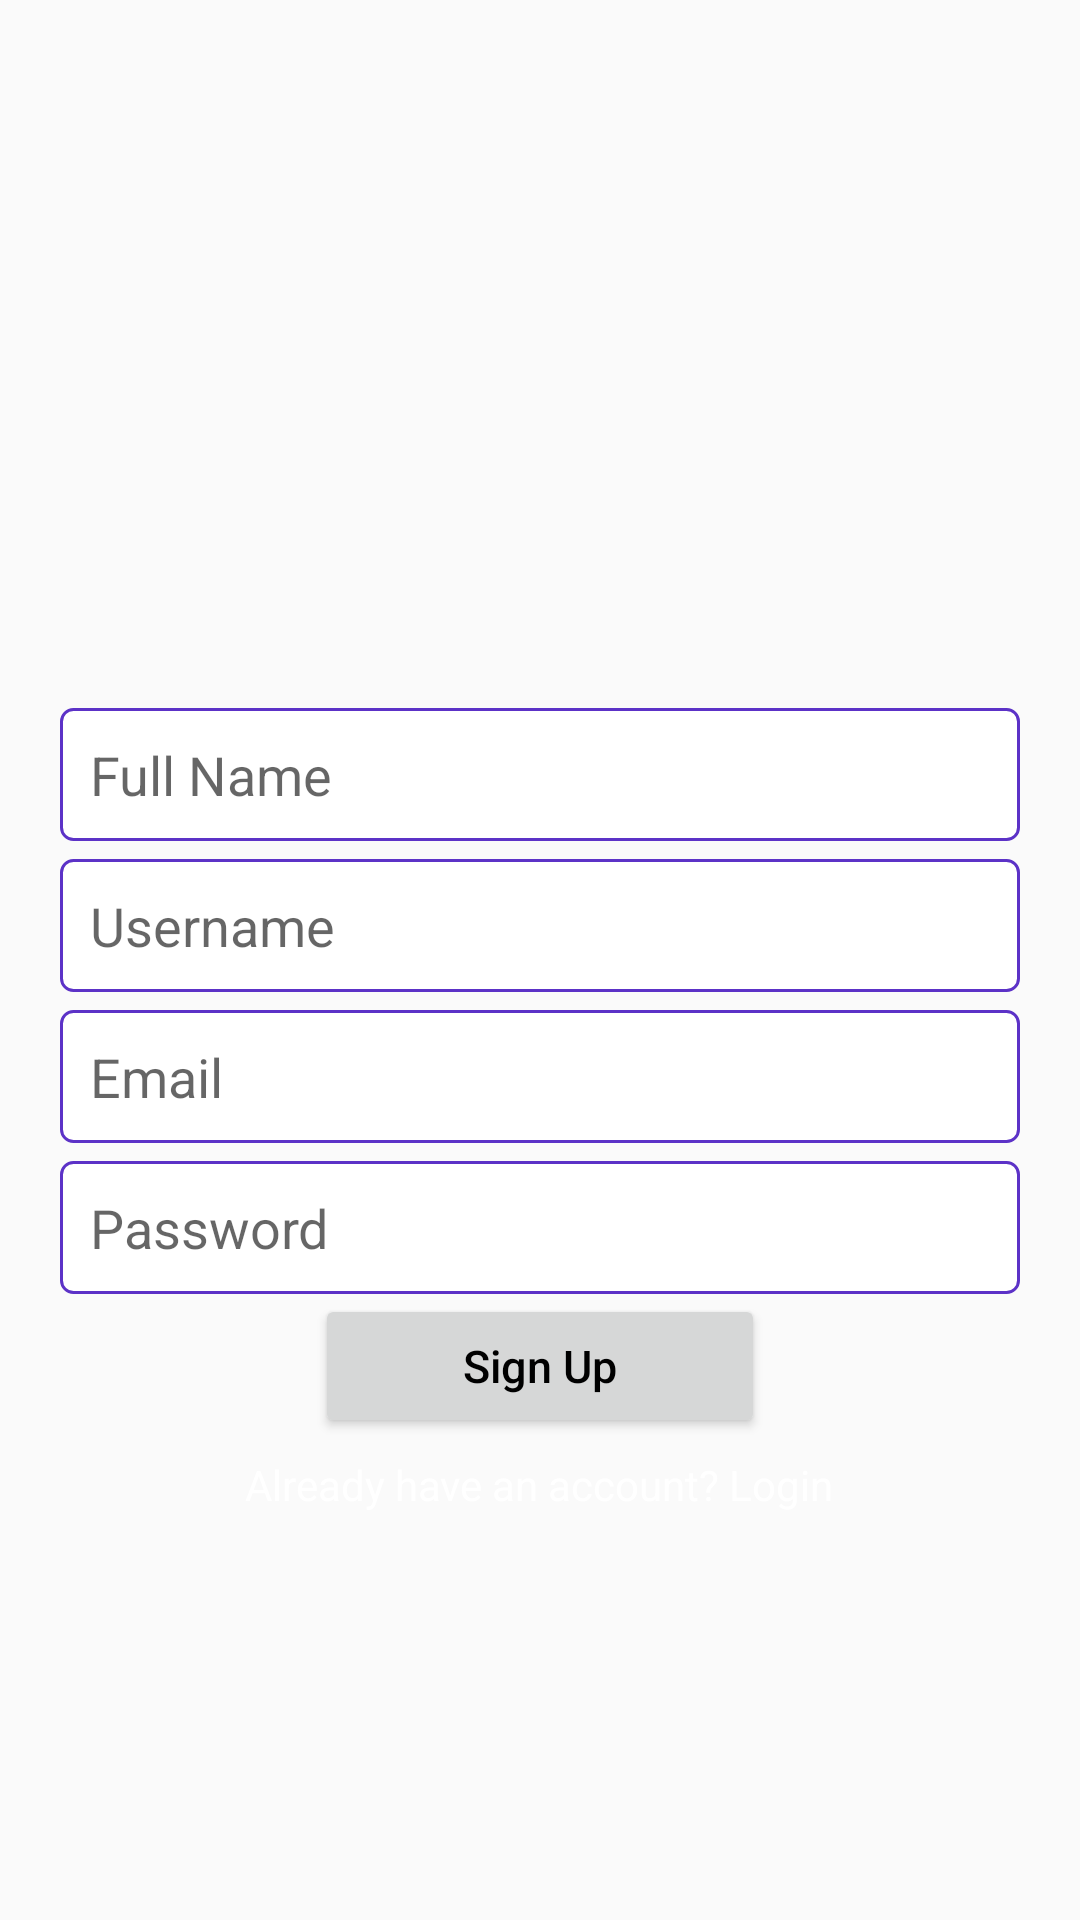

Reconstruct the res/layout file that produces this screen, plus the resources it refers to.
<!-- AndroidManifest.xml: application theme Theme.AppCompat.Light.NoActionBar -->
<!-- res/layout/activity_sign_up.xml -->
<?xml version="1.0" encoding="utf-8"?>
<RelativeLayout
    xmlns:android="http://schemas.android.com/apk/res/android"
    xmlns:app="http://schemas.android.com/apk/res-auto"
    xmlns:tools="http://schemas.android.com/tools"
    android:layout_width="match_parent"
    android:layout_height="match_parent"
    android:background="@drawable/back_ui"
    tools:context=".SignUpActivity">

    <ImageView
        android:id="@+id/login_logo"
        android:layout_width="160dp"
        android:layout_height="90dp"
        android:src="@drawable/instagram"
        android:layout_centerHorizontal="true"
        android:layout_marginTop="140dp"
        app:tint="@android:color/white" />

    <EditText
        android:id="@+id/signup_fullname"
        android:layout_width="match_parent"
        android:layout_height="wrap_content"
        android:layout_below="@id/login_logo"
        android:layout_marginTop="6dp"
        android:layout_marginLeft="20dp"
        android:layout_marginRight="20dp"
        android:padding="10dp"
        android:hint="Full Name"
        android:inputType="text"
        android:textSize="18sp"
        android:background="@drawable/inputs_background"/>

    <EditText
        android:id="@+id/signup_username"
        android:layout_width="match_parent"
        android:layout_height="wrap_content"
        android:layout_below="@id/signup_fullname"
        android:layout_marginTop="6dp"
        android:layout_marginLeft="20dp"
        android:layout_marginRight="20dp"
        android:padding="10dp"
        android:hint="Username"
        android:inputType="text"
        android:textSize="18sp"
        android:background="@drawable/inputs_background"/>

    <EditText
        android:id="@+id/signup_email"
        android:layout_width="match_parent"
        android:layout_height="wrap_content"
        android:layout_below="@id/signup_username"
        android:layout_marginTop="6dp"
        android:layout_marginLeft="20dp"
        android:layout_marginRight="20dp"
        android:padding="10dp"
        android:hint="Email"
        android:inputType="textEmailAddress"
        android:textSize="18sp"
        android:background="@drawable/inputs_background"/>

    <EditText
        android:id="@+id/signup_password"
        android:layout_width="match_parent"
        android:layout_height="wrap_content"
        android:layout_below="@id/signup_email"
        android:layout_marginTop="6dp"
        android:layout_marginLeft="20dp"
        android:layout_marginRight="20dp"
        android:padding="10dp"
        android:hint="Password"
        android:inputType="textPassword"
        android:textSize="18sp"
        android:background="@drawable/inputs_background"/>

    <Button
        android:id="@+id/signup_btn"
        android:layout_width="150dp"
        android:layout_height="wrap_content"
        android:layout_centerHorizontal="true"
        android:text="Sign Up"
        android:textAllCaps="false"
        android:textSize="15sp"
        android:textColor="@android:color/black"
        android:textStyle="normal"
        android:layout_below="@id/signup_password"
        />

    <TextView
        android:id="@+id/login_link"
        android:layout_width="wrap_content"
        android:layout_height="wrap_content"
        android:layout_below="@id/signup_btn"
        android:layout_centerHorizontal="true"
        android:layout_marginTop="6dp"
        android:text="Already have an account? Login"
        android:textAllCaps="false"
        android:textColor="@android:color/white"
        android:textSize="14sp"
        android:textStyle="normal" />

</RelativeLayout>
<!-- resources referenced by this layout -->
<resources>
  <!-- drawable inputs_background (drawable) -->
  <?xml version="1.0" encoding="utf-8"?>
  <shape
      xmlns:android="http://schemas.android.com/apk/res/android"
      android:shape="rectangle">
  
      <corners android:radius="4dp"/>
  
      <solid android:color="@color/white"/>
  
      <stroke
          android:width="1dp"
          android:color="@color/colorPrimaryDark"/>
  
  
  </shape>
  <color name="colorPrimaryDark">#5C32C7</color>
  <!-- not gathered from this repository: default colours our renderer supplied (Android Studio template values) -->
  <color name="white">#FFFFFFFF</color>
</resources>
